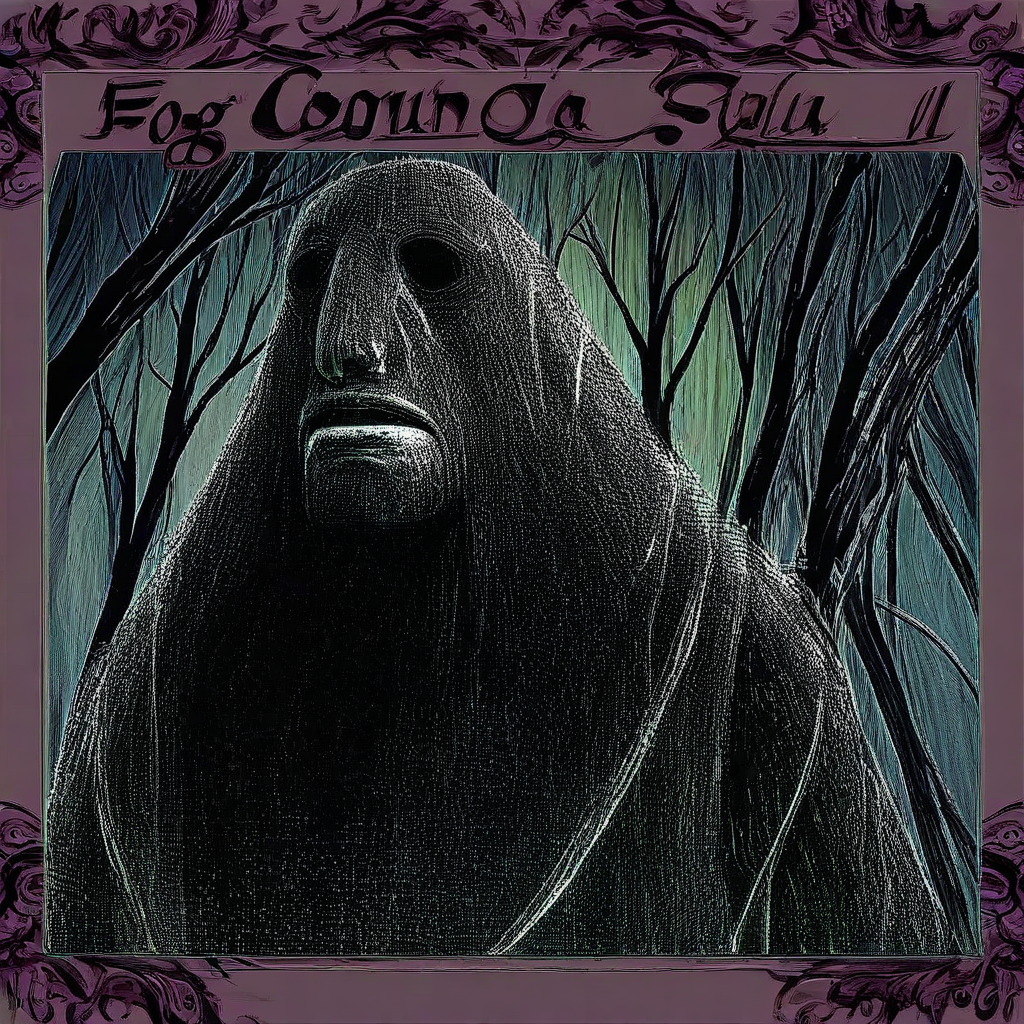
Generation parameters embedded in this image by ComfyUI (PNG 'prompt' text chunk: the API-format workflow graph, JSON):
{"3":{"inputs":{"seed":549965771208382,"steps":22,"cfg":8.0,"sampler_name":"euler","scheduler":"normal","denoise":1.0,"model":["4",0],"positive":["6",0],"negative":["7",0],"latent_image":["5",0]},"class_type":"KSampler","_meta":{"title":"KSampler"}},"4":{"inputs":{"ckpt_name":"Illustrious-XL-v1.1.safetensors"},"class_type":"CheckpointLoaderSimple","_meta":{"title":"Load Checkpoint"}},"5":{"inputs":{"width":1024,"height":1024,"batch_size":1},"class_type":"EmptyLatentImage","_meta":{"title":"Empty Latent Image"}},"6":{"inputs":{"text":"man,cover by coconut oil,night background,foggyin a forest,realistic body and background,man with oil body","clip":["4",1]},"class_type":"CLIPTextEncode","_meta":{"title":"CLIP Text Encode (Prompt)"}},"7":{"inputs":{"text":"text, watermark,blurry","clip":["4",1]},"class_type":"CLIPTextEncode","_meta":{"title":"CLIP Text Encode (Prompt)"}},"8":{"inputs":{"samples":["3",0],"vae":["4",2]},"class_type":"VAEDecode","_meta":{"title":"VAE Decode"}},"10":{"inputs":{"images":["8",0]},"class_type":"PreviewImage","_meta":{"title":"Preview Image"}}}